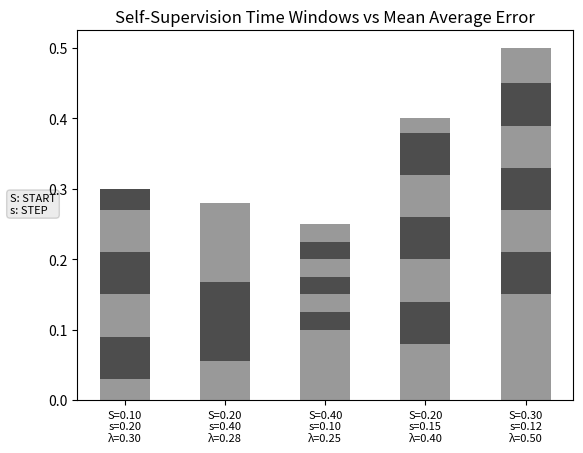

Python code for this plot:
import matplotlib.pyplot as plt
import numpy as np

from pprint import pprint

# sample: [[start, step, MAE, lambda]...]
def plot_self_supervision_bar_graph(sample, save_path="fig.png"):

    #xlabels = ["START=%.2f\nSTEP=%.2f" % (x[0], x[1]) for x in sample]
    xlabels = ["S=%.2f\ns=%.2f\nλ=%.2f" % (x[0], x[1], x[-1]) for x in sample]

    weight_counts = {
        "START": np.array([x[2] * x[0] for x in sample]),
    }

    n = 0
    while (not all([x[0]+n*x[1] >= 1 for x in sample])):
        array = []
        for idx in range(len(sample)):
            if sample[idx][0] + n * sample[idx][1] >= 1:
                array.append(0)
            else:
                if sample[idx][0] + (n+1)*sample[idx][1] > 1:
                    array.append(sample[idx][2] * (1-(sample[idx][0]+n*sample[idx][1])))
                else:
                    array.append(sample[idx][2] * sample[idx][1])
        
        weight_counts.update({"STEP_%d" % n: np.array(array)})
        n += 1

    width = 0.5

    fig, ax = plt.subplots()
    bottom = np.zeros(len(sample))

    colors = [(0.6,0.6,0.6,1), (0.3,0.3,0.3,1)]
    idx = 0

    for boolean, weight_count in weight_counts.items():
        p = ax.bar(xlabels, weight_count, width, label=boolean, bottom=bottom, color=colors[idx])
        idx = (idx+1) % 2
        bottom += weight_count

    ax.set_title("Self-Supervision Time Windows vs Mean Average Error")
    #ax.legend(loc="upper right")
    
    plt.xticks(fontsize = 8) 
    props = dict(boxstyle='round', facecolor='grey', alpha=0.15)
    plt.text(0.02, 0.5, "S: START\ns: STEP", fontsize=8, transform=plt.gcf().transFigure, bbox=props)
    
    print ("Saving %s!" % save_path)
    plt.savefig(save_path)

if __name__ == "__main__":
    
    sample = [[0.1, 0.2, 0.3], [0.2, 0.4, 0.28], [0.4, 0.1, 0.25], [0.2, 0.15, 0.4], [0.3,0.12,0.5]]
    plot_self_supervision_bar_graph(sample)
